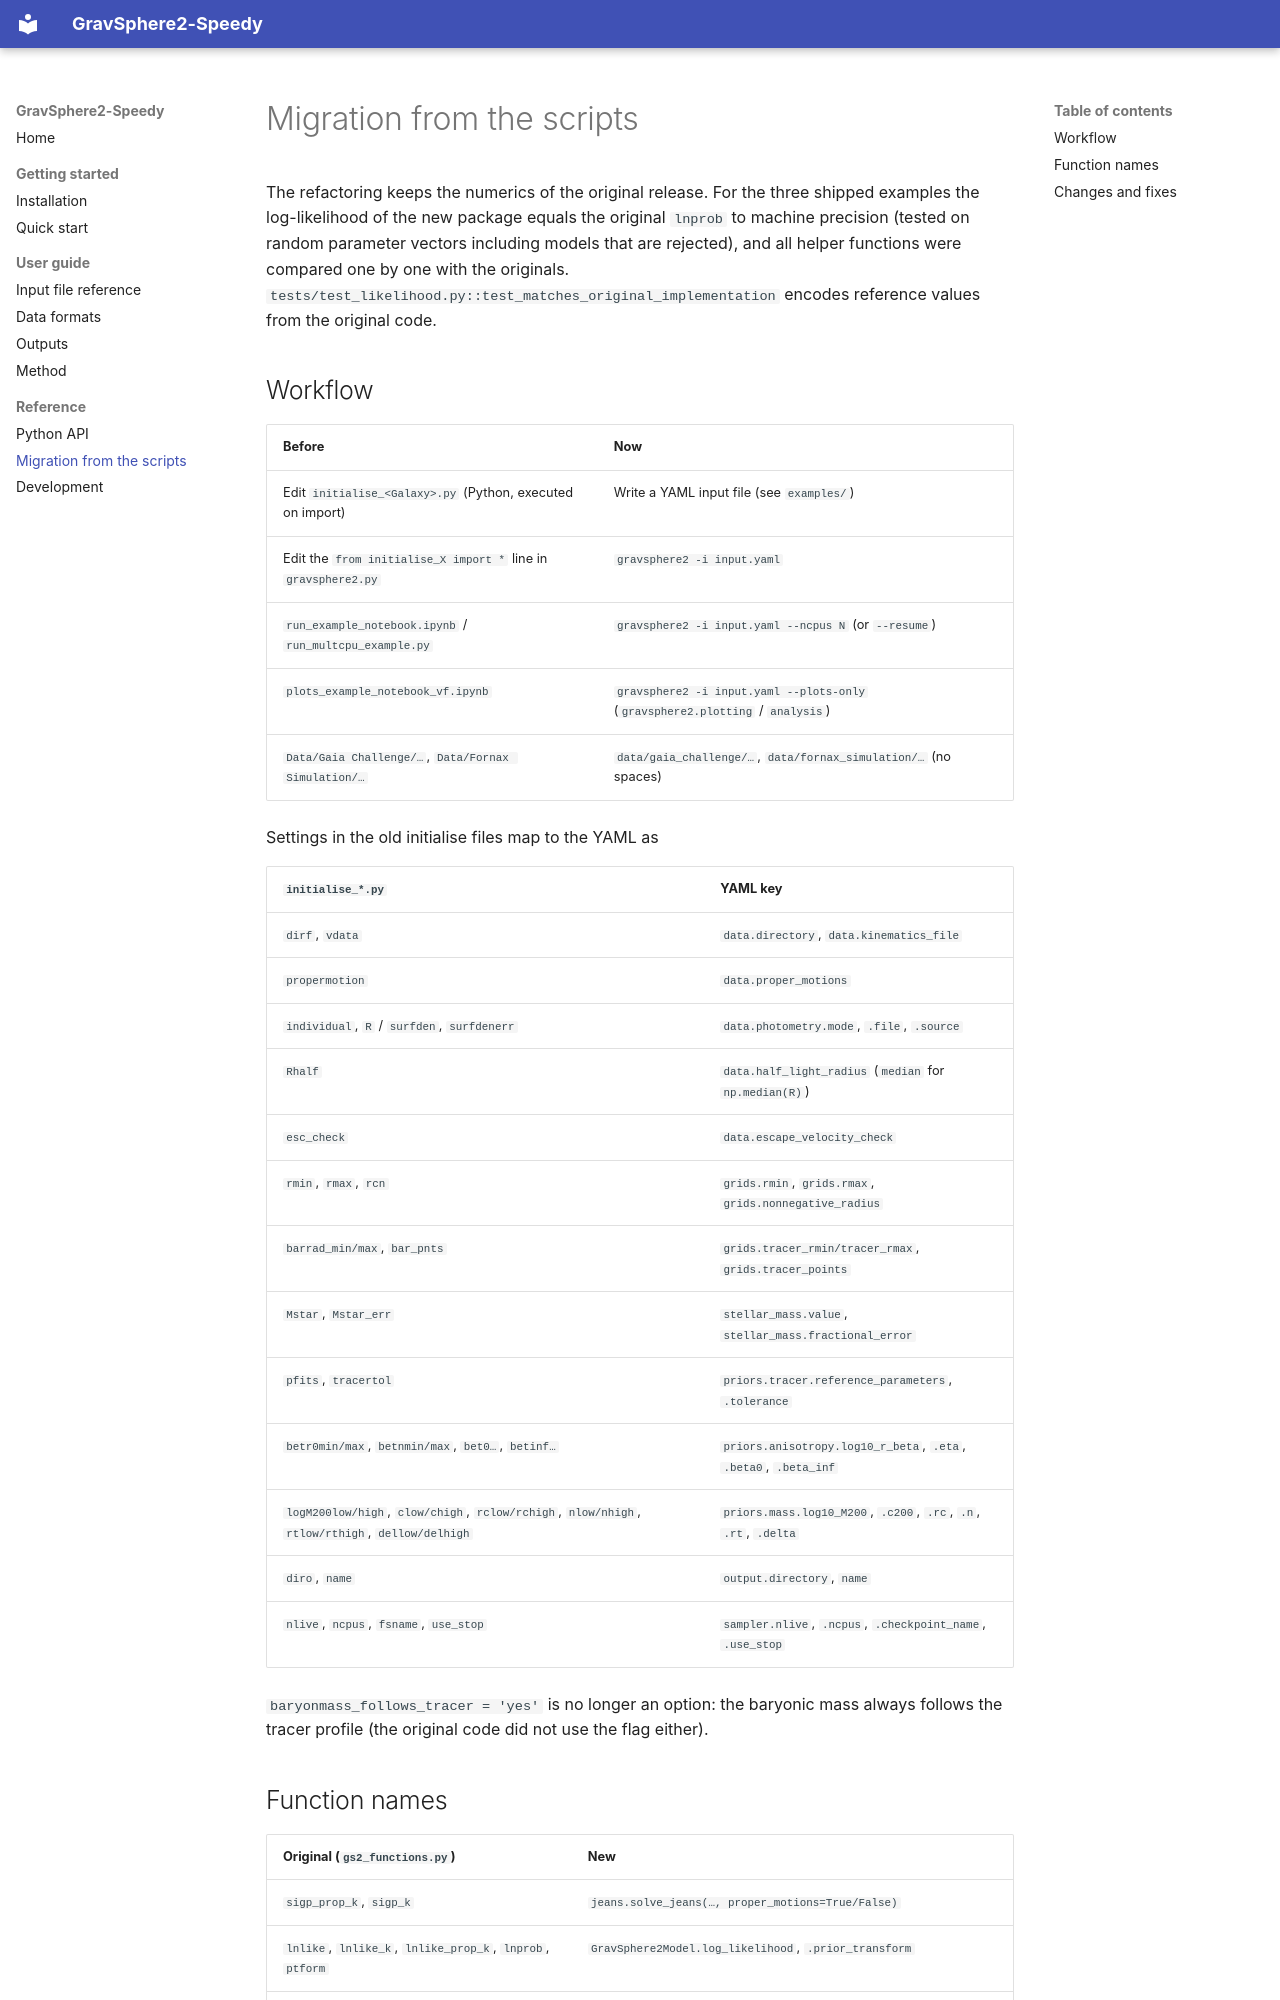

repository: HarryAddison/GravSphere2-speedy · page: migration/index.html · generator: mkdocs

# Migration from the scripts

The refactoring keeps the numerics of the original release. For the three shipped examples the
log-likelihood of the new package equals the original `lnprob` to machine precision (tested on random
parameter vectors including models that are rejected), and all helper functions were compared one by one with the
originals. `tests/test_likelihood.py::test_matches_original_implementation` encodes reference values from the original code.

## Workflow

| Before                                                                   | Now |
| ------------------------------------------------------------------------ | --- |
| Edit `initialise_<Galaxy>.py` (Python, executed on import)               | Write a YAML input file (see `examples/`) |
| Edit the `from initialise_X import *` line in `gravsphere2.py`           | `gravsphere2 -i input.yaml` |
| `run_example_notebook.ipynb` / `run_multcpu_example.py`                  | `gravsphere2 -i input.yaml --ncpus N` (or `--resume`) |
| `plots_example_notebook_vf.ipynb`                                        | `gravsphere2 -i input.yaml --plots-only` (`gravsphere2.plotting` / `analysis`) |
| `Data/Gaia Challenge/…`, `Data/Fornax Simulation/…`                      | `data/gaia_challenge/…`, `data/fornax_simulation/…` (no spaces) |

Settings in the old initialise files map to the YAML as

| `initialise_*.py`                              | YAML key |
| ---------------------------------------------- | -------- |
| `dirf`, `vdata`                                | `data.directory`, `data.kinematics_file` |
| `propermotion`                                 | `data.proper_motions` |
| `individual`, `R` / `surfden`, `surfdenerr`    | `data.photometry.mode`, `.file`, `.source` |
| `Rhalf`                                        | `data.half_light_radius` (`median` for `np.median(R)`) |
| `esc_check`                                    | `data.escape_velocity_check` |
| `rmin`, `rmax`, `rcn`                          | `grids.rmin`, `grids.rmax`, `grids.nonnegative_radius` |
| `barrad_min/max`, `bar_pnts`                   | `grids.tracer_rmin/tracer_rmax`, `grids.tracer_points` |
| `Mstar`, `Mstar_err`                           | `stellar_mass.value`, `stellar_mass.fractional_error` |
| `pfits`, `tracertol`                           | `priors.tracer.reference_parameters`, `.tolerance` |
| `betr0min/max`, `betnmin/max`, `bet0…`, `betinf…` | `priors.anisotropy.log10_r_beta`, `.eta`, `.beta0`, `.beta_inf` |
| `logM200low/high`, `clow/chigh`, `rclow/rchigh`, `nlow/nhigh`, `rtlow/rthigh`, `dellow/delhigh` | `priors.mass.log10_M200`, `.c200`, `.rc`, `.n`, `.rt`, `.delta` |
| `diro`, `name`                                 | `output.directory`, `name` |
| `nlive`, `ncpus`, `fsname`, `use_stop`         | `sampler.nlive`, `.ncpus`, `.checkpoint_name`, `.use_stop` |

`baryonmass_follows_tracer = 'yes'` is no longer an option: the baryonic mass always follows the tracer profile
(the original code did not use the flag either).
